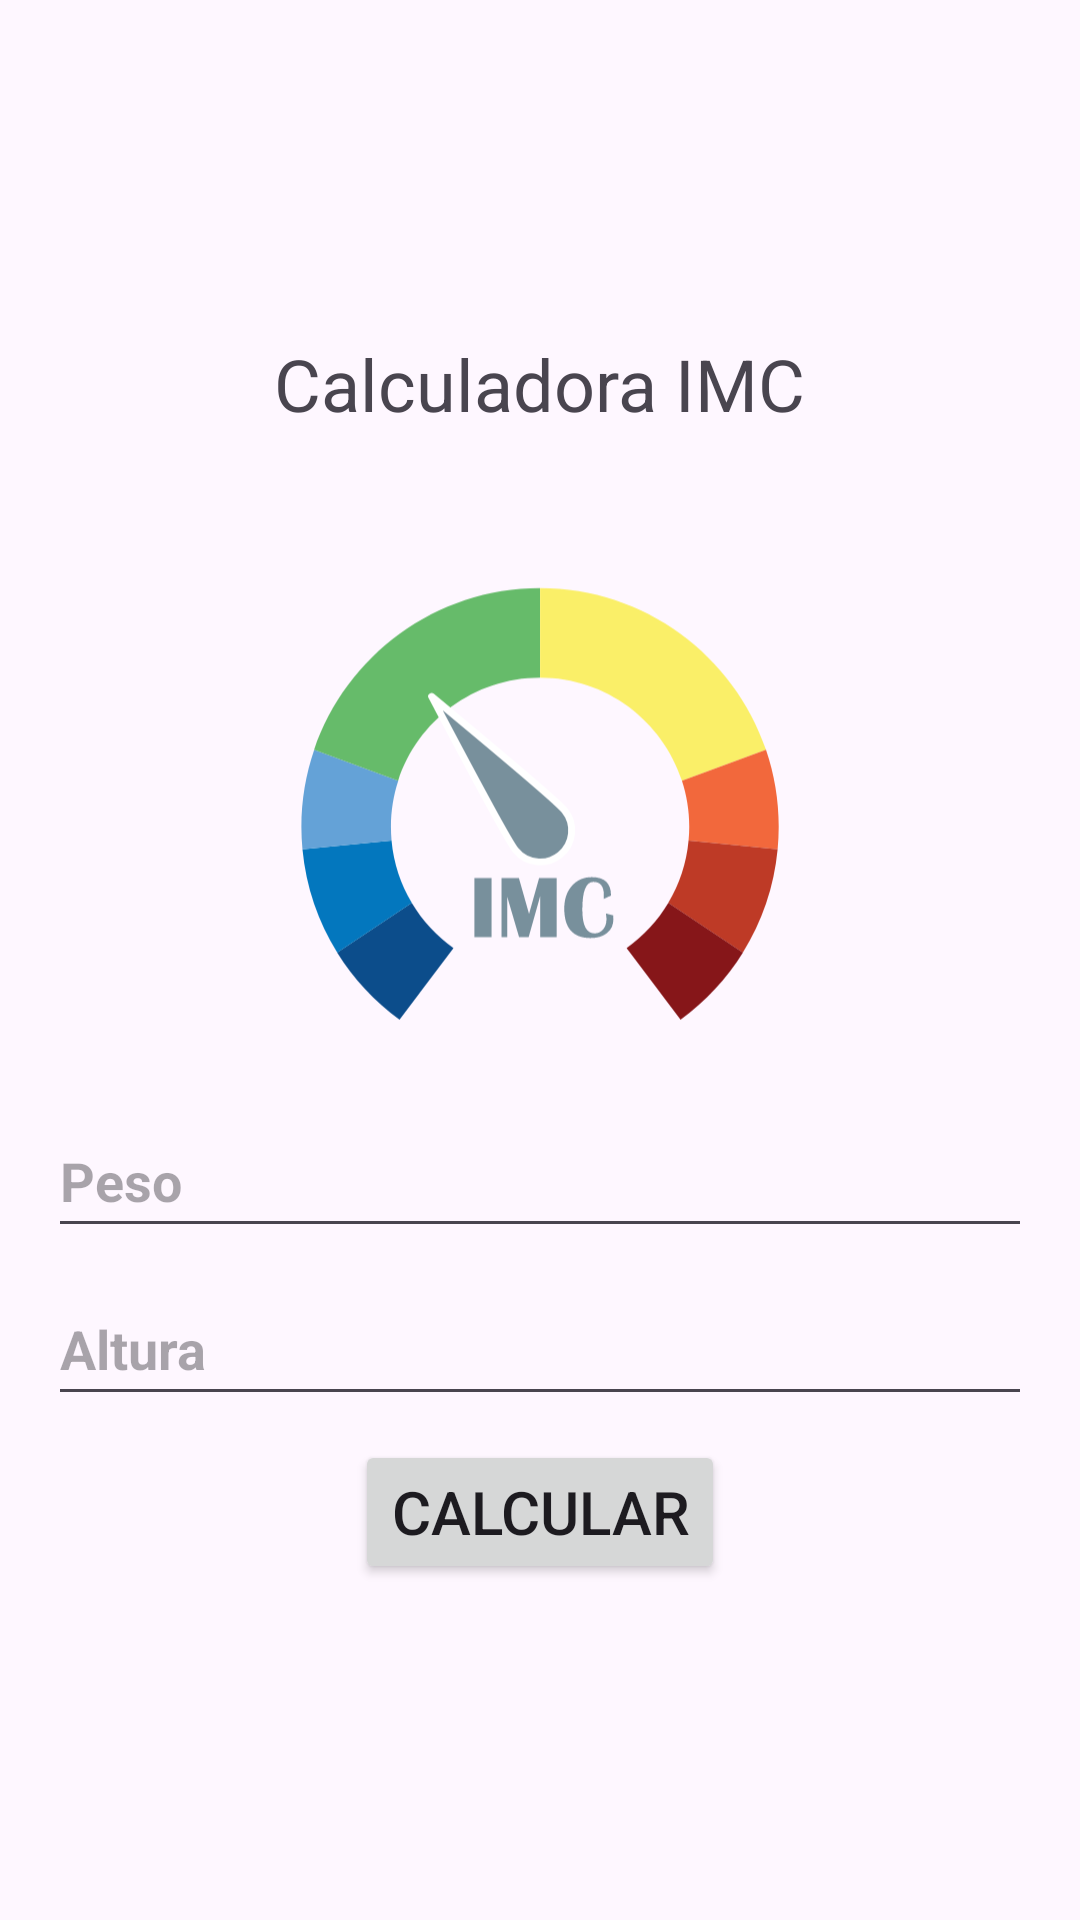

Here is an Android app screen rendered from its layout file. Give the layout XML and the strings, colors and styles it references.
<!-- AndroidManifest.xml: application theme Theme.CalculadoraIMCTurmaC -->
<!-- res/layout/activity_imc.xml -->
<?xml version="1.0" encoding="utf-8"?>
<ScrollView xmlns:android="http://schemas.android.com/apk/res/android"
    xmlns:app="http://schemas.android.com/apk/res-auto"
    xmlns:tools="http://schemas.android.com/tools"
    android:layout_width="match_parent"
    android:layout_height="match_parent"
    tools:context=".ImcActivity">
    <LinearLayout
        android:layout_width="match_parent"
        android:layout_height="wrap_content"
        android:orientation="vertical"
        android:gravity="center"
        android:layout_gravity="center">

        <TextView
            android:layout_width="wrap_content"
            android:layout_height="wrap_content"
            android:text="@string/calculadora_imc"
            android:textSize="24sp"
            android:layout_marginBottom="24dp"/>

        <ImageView
            android:layout_width="160dp"
            android:layout_height="160dp"
            android:src="@drawable/saudavel"
            android:layout_marginVertical="20dp"/>

        <EditText
            android:id="@+id/edit_peso"
            android:hint="@string/peso"
            style="@style/EditTextTelaInicial"
            android:layout_width="match_parent"
            android:layout_height="wrap_content" />

        <EditText
            android:id="@+id/edit_altura"
            style="@style/EditTextTelaInicial"
            android:layout_width="match_parent"
            android:layout_height="wrap_content"
            android:hint="@string/altura" />
        <Button
            android:id="@+id/btn_calcular"
            android:layout_width="wrap_content"
            android:layout_height="wrap_content"
            android:text="@string/calcular"
            android:textSize="20sp"/>

    </LinearLayout>
</ScrollView>
<!-- resources referenced by this layout -->
<resources>
  <!-- drawable saudavel: vector/xml drawable (drawable, 2702 chars, omitted) -->
  <string name="altura">Altura</string>
  <string name="calculadora_imc">Calculadora IMC</string>
  <string name="calcular">Calcular</string>
  <string name="peso">Peso</string>
  <style name="EditTextTelaInicial">
          <item name="android:textSize">18sp</item>
          <item name="android:textStyle">bold</item>
          <item name="android:layout_marginStart">16dp</item>
          <item name="android:layout_marginEnd">16dp</item>
          <item name="android:layout_marginBottom">8dp</item>
          <item name="android:minHeight">48dp</item>
          <item name="android:digits">0123456789,.</item>
          <item name="android:inputType">number</item>
      </style>
  <style name="Theme.CalculadoraIMCTurmaC" parent="Base.Theme.CalculadoraIMCTurmaC" />
  <style name="Base.Theme.CalculadoraIMCTurmaC" parent="Theme.Material3.DayNight">
          
          
      </style>
</resources>
